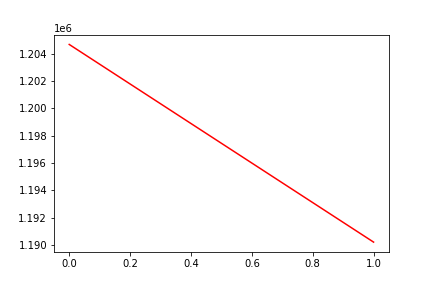

The file beside this chart, header and first rows:
, date, assets
0, 0, 1204680
1, 20160831, 1190210
